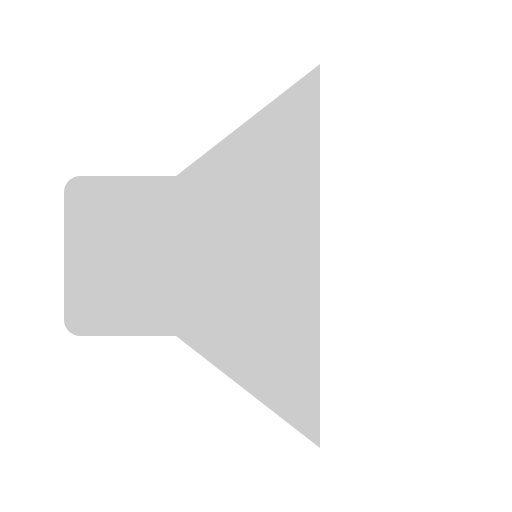
t = 0.00 s
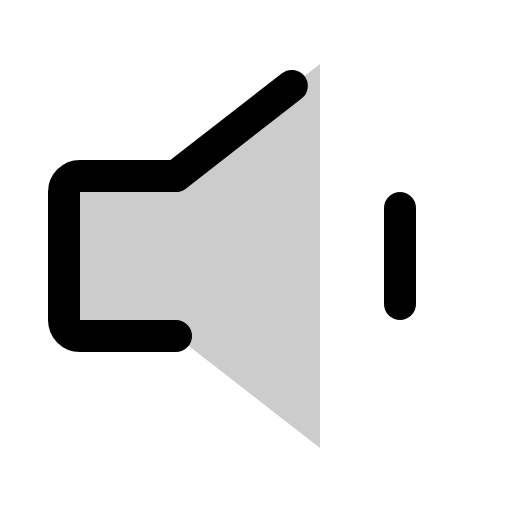
t = 0.38 s
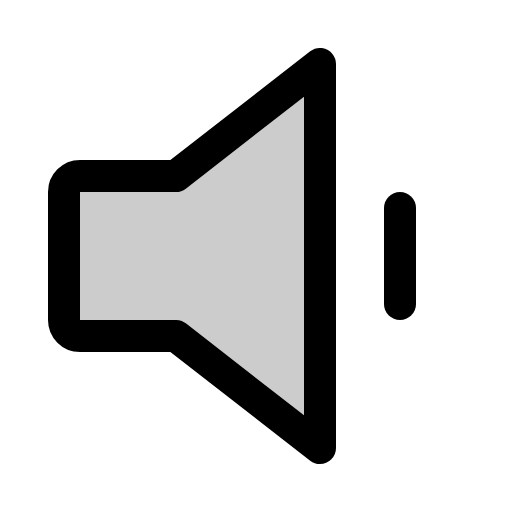
t = 1.13 s
t = 1.50 s: frame unchanged from t = 1.13 s, image omitted
t = 1.88 s: frame unchanged from t = 1.13 s, image omitted
t = 2.63 s: frame unchanged from t = 1.13 s, image omitted

The animated SVG that drew these frames (rendered in a browser with its animation timeline set to each time). Animation: 1 CSS @keyframes rule; one cycle of 3.00 s, repeats indefinitely.

<svg xmlns="http://www.w3.org/2000/svg" viewBox="0 0 256 256">
  <style>
    .draw-line {
      stroke-dasharray: 2000;
      stroke-dashoffset: 0;
    }
    svg:hover .draw-line {
      animation: phosphor-draw-in 3s ease-in-out infinite alternate;
    }
    @keyframes phosphor-draw-in {
      0%   { stroke-dashoffset: 2000; }
      50%  { stroke-dashoffset: 0; }
      100% { stroke-dashoffset: 0; }
    }
  </style><rect width="256" height="256" fill="none"/><path d="M88,168H40a8,8,0,0,1-8-8V96a8,8,0,0,1,8-8H88l72-56V224Z" opacity="0.2"/><path d="M88,168H40a8,8,0,0,1-8-8V96a8,8,0,0,1,8-8H88l72-56V224Z" fill="none" stroke="currentColor" stroke-linecap="round" stroke-linejoin="round" stroke-width="16" class="draw-line"/><line x1="200" y1="104" x2="200" y2="152" fill="none" stroke="currentColor" stroke-linecap="round" stroke-linejoin="round" stroke-width="16" class="draw-line"/></svg>
